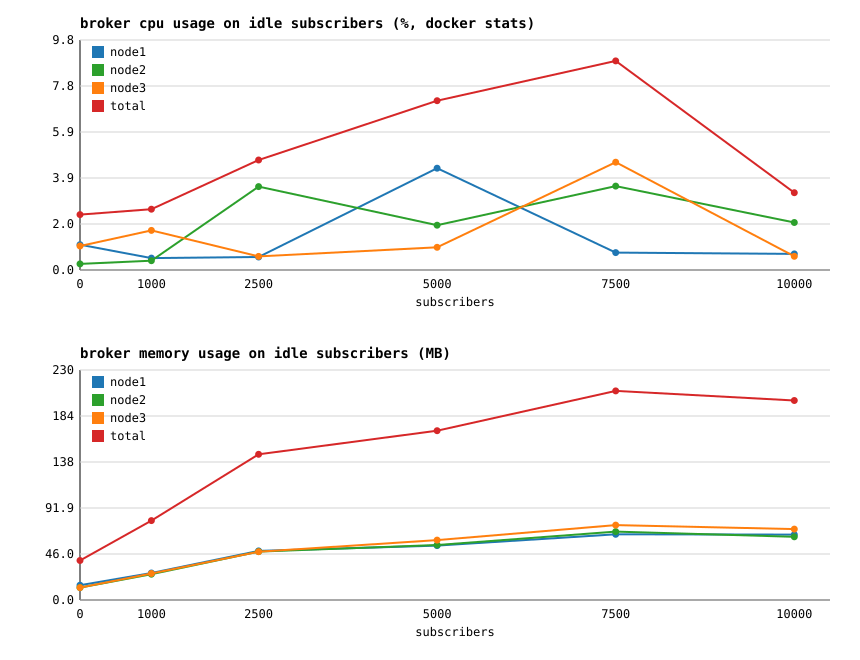

The file beside this chart, header and first rows:
subscribers, node1_cpu_pct, node1_mem_mb, node2_cpu_pct, node2_mem_mb, node3_cpu_pct, node3_mem_mb, total_cpu_pct, total_mem_mb, msg_per_sec, cpu_pct_per_1k_msgs
0, 1.08, 14.78, 0.26, 12.36, 1.02, 12.35, 2.36, 39.49, 0, 0.00
1000, 0.51, 27.01, 0.40, 25.80, 1.69, 26.47, 2.59, 79.29, 0, 0.00
2500, 0.55, 49.02, 3.56, 48.38, 0.58, 48.21, 4.69, 145.6, 0, 0.00
5000, 4.34, 54.31, 1.91, 54.94, 0.97, 59.86, 7.22, 169.1, 0, 0.00
7500, 0.74, 65.65, 3.58, 68.38, 4.60, 74.88, 8.92, 208.9, 0, 0.00
10000, 0.69, 65.31, 2.03, 63.10, 0.58, 70.89, 3.30, 199.3, 0, 0.00
